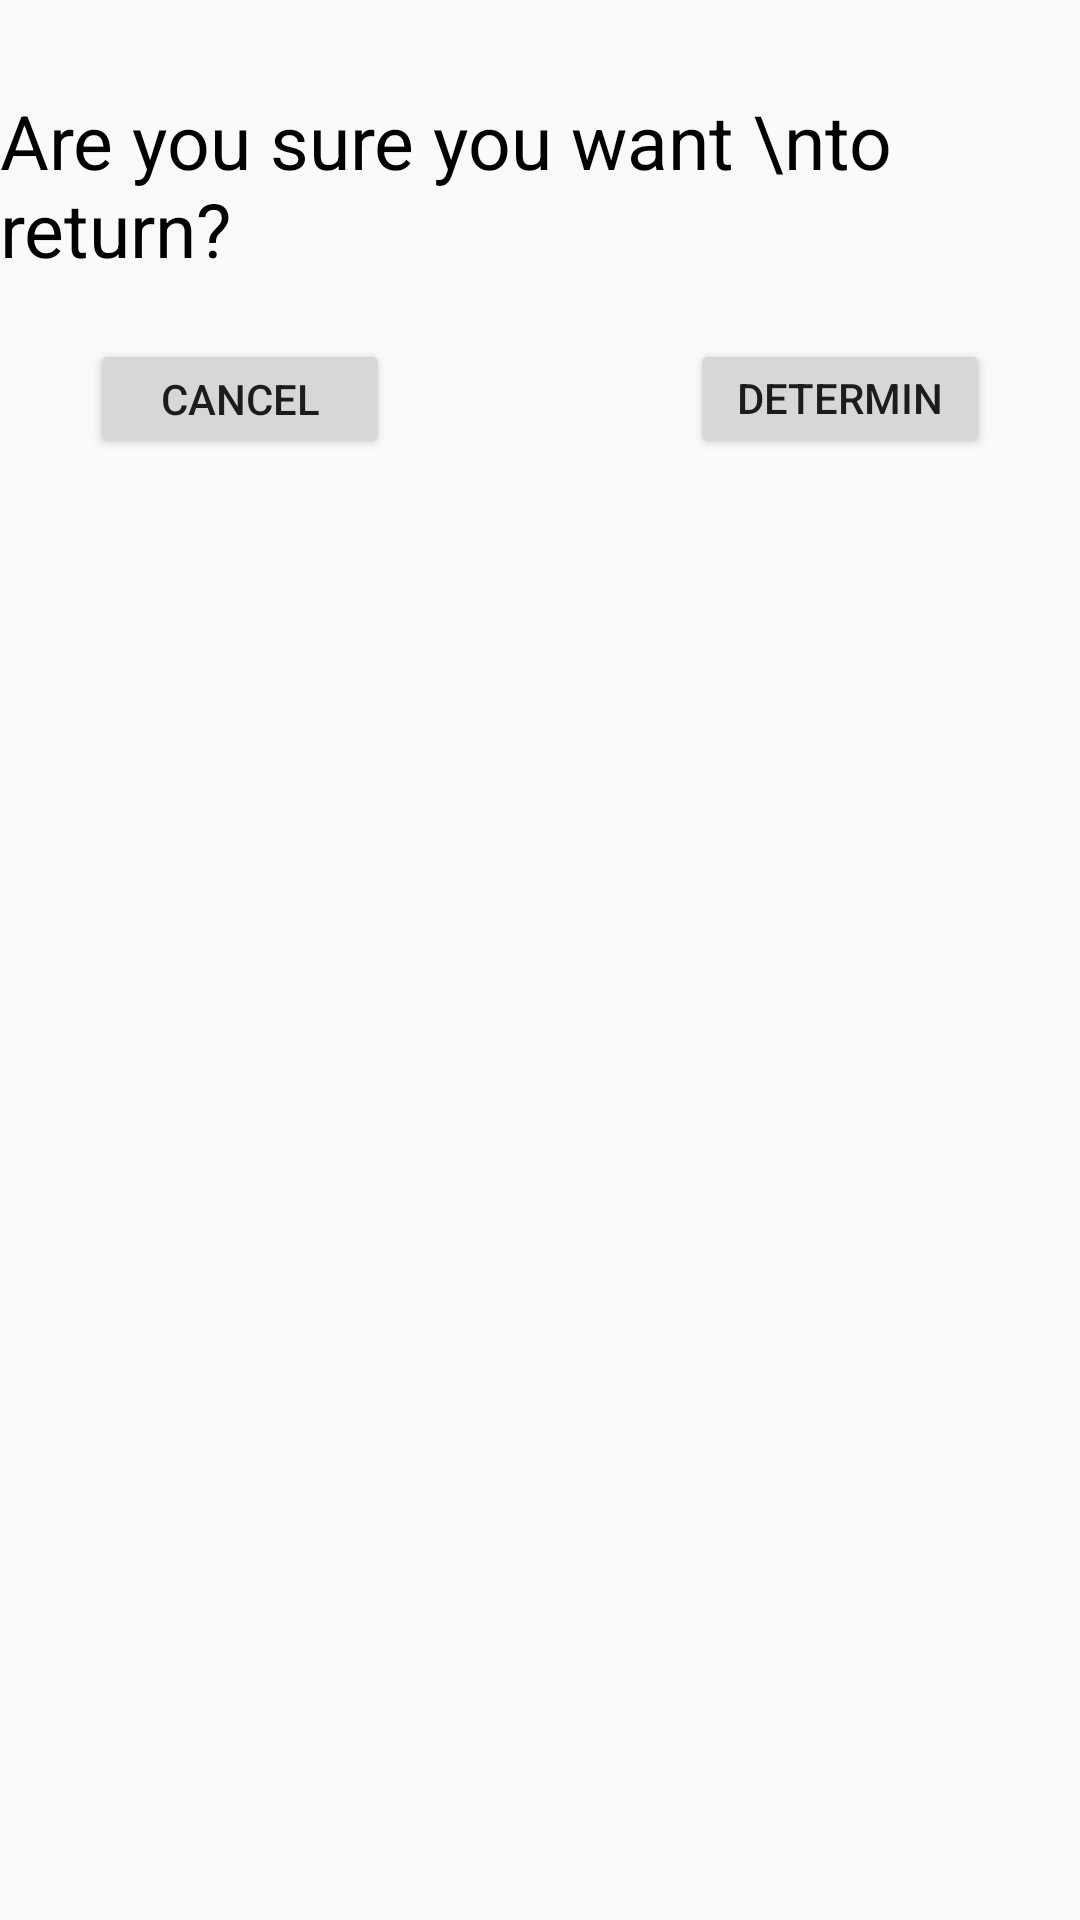

Reconstruct the res/layout file that produces this screen, plus the resources it refers to.
<!-- AndroidManifest.xml: application theme Theme.AppCompat.Light.NoActionBar -->
<!-- res/layout/back_dialog.xml -->
<?xml version="1.0" encoding="utf-8"?>
<androidx.constraintlayout.widget.ConstraintLayout xmlns:android="http://schemas.android.com/apk/res/android"
    android:layout_width="match_parent"
    android:layout_height="wrap_content"
    xmlns:app="http://schemas.android.com/apk/res-auto">

    <TextView
        android:id="@+id/text"
        android:layout_width="wrap_content"
        android:layout_height="wrap_content"
        android:layout_marginTop="30dp"
        android:text="Are you sure you want \nto return?"
        android:textColor="@color/black"
        android:textSize="25sp"
        app:layout_constraintTop_toTopOf="parent"
        app:layout_constraintLeft_toLeftOf="parent"
        app:layout_constraintRight_toRightOf="parent"/>

    <Button
        android:id="@+id/cancel"
        android:layout_width="100dp"
        android:layout_height="40dp"
        android:layout_marginTop="20dp"
        android:layout_marginLeft="30dp"
        android:text="Cancel"
        app:layout_constraintTop_toBottomOf="@+id/text"
        app:layout_constraintLeft_toLeftOf="parent"/>

    <Button
        android:id="@+id/determine"
        android:layout_width="100dp"
        android:layout_height="40dp"
        android:layout_marginTop="20dp"
        android:layout_marginRight="30dp"
        android:text="Determine"
        app:layout_constraintTop_toBottomOf="@+id/text"
        app:layout_constraintRight_toRightOf="parent"/>

</androidx.constraintlayout.widget.ConstraintLayout>
<!-- resources referenced by this layout -->
<resources>
  <color name="black">#FF000000</color>
</resources>
